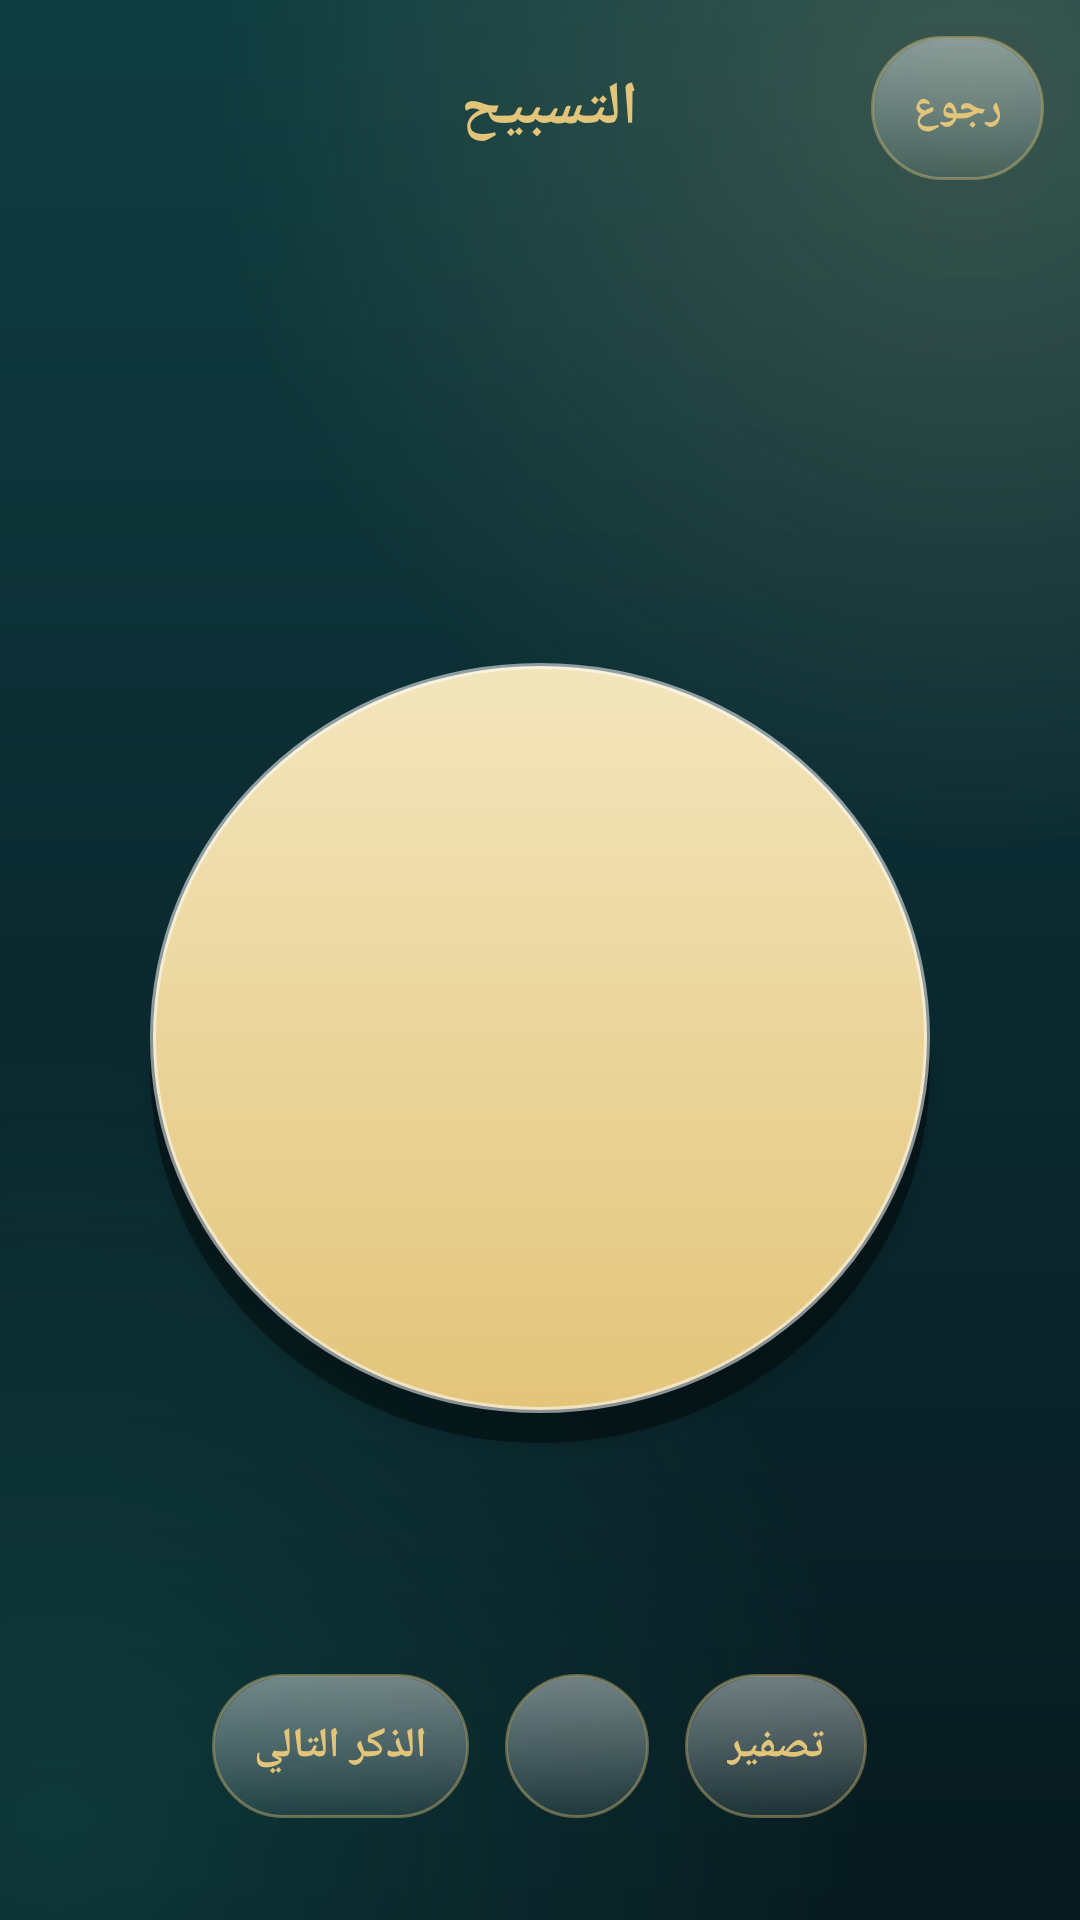

Android layout source for this screen:
<!-- AndroidManifest.xml: application theme Theme.Mushafi.Emerald -->
<!-- res/layout/activity_tasbih.xml -->
<?xml version="1.0" encoding="utf-8"?>
<LinearLayout xmlns:android="http://schemas.android.com/apk/res/android" android:layout_width="match_parent" android:layout_height="match_parent" android:background="?attr/appBackground" android:orientation="vertical">
    <LinearLayout
        android:layout_width="match_parent"
        android:layout_height="wrap_content"
        android:gravity="center_vertical"
        android:orientation="horizontal"
        android:padding="12dp">

        <Button
            android:id="@+id/btn_back"
            style="@style/ChipButton"
            android:layout_width="wrap_content"
            android:layout_height="wrap_content"
            android:text="@string/btn_back" />

        <TextView
            
            android:layout_width="0dp"
            android:layout_height="wrap_content"
            android:layout_weight="1"
            android:gravity="center"
            android:text="@string/btn_tasbih"
            android:textColor="?attr/accent"
            android:textSize="20sp"
            android:textStyle="bold" />

        <View
            android:layout_width="64dp"
            android:layout_height="1dp" />
    </LinearLayout>
    <TextView
        android:id="@+id/tasbih_phrase"
        android:layout_width="match_parent"
        android:layout_height="wrap_content"
        android:layout_marginTop="16dp"
        android:gravity="center"
        android:textColor="?attr/textPrimary"
        android:textSize="28sp"
        android:textStyle="bold" />

    <TextView
        android:id="@+id/tasbih_total"
        android:layout_width="match_parent"
        android:layout_height="wrap_content"
        android:layout_marginTop="6dp"
        android:gravity="center"
        android:textColor="?attr/textMuted"
        android:textSize="14sp" />

    <FrameLayout
        android:layout_width="match_parent"
        android:layout_height="0dp"
        android:layout_weight="1">

        <Button
            android:id="@+id/tasbih_tap"
            android:layout_width="260dp"
            android:layout_height="260dp"
            android:layout_gravity="center"
            android:background="@drawable/bg_tasbih_button"
            android:contentDescription="@string/btn_tasbih" />

        <TextView
            android:id="@+id/tasbih_count"
            android:layout_width="wrap_content"
            android:layout_height="wrap_content"
            android:layout_gravity="center"
            android:textColor="?attr/onAccent"
            android:textSize="72sp"
            android:textStyle="bold" />
    </FrameLayout>

    <LinearLayout
        android:layout_width="match_parent"
        android:layout_height="wrap_content"
        android:gravity="center"
        android:orientation="horizontal"
        android:paddingBottom="28dp">

        <Button
            android:id="@+id/tasbih_reset"
            style="@style/ChipButton"
            android:layout_width="wrap_content"
            android:layout_height="wrap_content"
            android:layout_margin="6dp"
            android:text="@string/tasbih_reset" />

        <Button
            android:id="@+id/tasbih_target"
            style="@style/ChipButton"
            android:layout_width="wrap_content"
            android:layout_height="wrap_content"
            android:layout_margin="6dp" />

        <Button
            android:id="@+id/tasbih_next"
            style="@style/ChipButton"
            android:layout_width="wrap_content"
            android:layout_height="wrap_content"
            android:layout_margin="6dp"
            android:text="@string/tasbih_next" />
    </LinearLayout>
</LinearLayout>
<!-- resources referenced by this layout -->
<resources>
  <string name="btn_back">رجوع</string>
  <string name="btn_tasbih">التسبيح</string>
  <string name="tasbih_next">الذكر التالي</string>
  <string name="tasbih_reset">تصفير</string>
  <style name="ChipButton" parent="Widget.AppCompat.Button.Borderless">
          <item name="android:background">@drawable/bg_chip</item>
          <item name="android:textColor">?attr/accent</item>
          <item name="android:textSize">14sp</item>
          <item name="android:textStyle">bold</item>
          <item name="android:textAllCaps">false</item>
          <item name="android:minHeight">48dp</item>
          <item name="android:minWidth">48dp</item>
          <item name="android:paddingStart">14dp</item>
          <item name="android:paddingEnd">14dp</item>
      </style>
  <style name="Theme.Mushafi.Emerald" parent="Theme.Mushafi">
          <item name="appBackground">@drawable/bg_app_emerald</item>
          <item name="android:windowBackground">@drawable/bg_app_emerald</item>
          <item name="glassTop">#40FFFFFF</item>
          <item name="glassBottom">#14FFFFFF</item>
          <item name="glassStroke">#66E3C57A</item>
          <item name="glassGloss">#38FFFFFF</item>
          <item name="textPrimary">#F7F1E1</item>
          <item name="textMuted">#B9C7BE</item>
          <item name="accent">#E3C57A</item>
          <item name="accentSoft">#F3E5BC</item>
          <item name="onAccent">#06291E</item>
          <item name="android:statusBarColor">#06291E</item>
          <item name="android:navigationBarColor">#06291E</item>
          <item name="android:windowLightStatusBar">false</item>
          <item name="android:windowLightNavigationBar">false</item>
      </style>
  <!-- drawable bg_chip (drawable) -->
  <?xml version="1.0" encoding="utf-8"?>
  <ripple xmlns:android="http://schemas.android.com/apk/res/android"
      android:color="?attr/accentSoft">
      <item>
          <layer-list>
              <item>
                  <shape android:shape="rectangle">
                      <gradient android:angle="270" android:startColor="?attr/glassTop" android:endColor="?attr/glassBottom" />
                      <corners android:radius="24dp" />
                      <stroke android:width="1dp" android:color="?attr/glassStroke" />
                  </shape>
              </item>
              <item android:left="1dp" android:right="1dp" android:top="1dp">
                  <shape android:shape="rectangle">
                      <gradient android:angle="270" android:startColor="?attr/glassGloss" android:endColor="#00FFFFFF" />
                      <corners android:radius="24dp" />
                  </shape>
              </item>
          </layer-list>
      </item>
  </ripple>
  <style name="Theme.Mushafi" parent="Theme.AppCompat.NoActionBar">
          <item name="colorPrimary">@color/emerald_deep</item>
          <item name="colorPrimaryDark">@color/emerald_rich</item>
          <item name="colorAccent">?attr/accent</item>
          <item name="android:layoutDirection">rtl</item>
      </style>
  <!-- drawable bg_app_emerald (drawable) -->
  <?xml version="1.0" encoding="utf-8"?>
  <layer-list xmlns:android="http://schemas.android.com/apk/res/android">
      <item>
          <shape android:shape="rectangle">
              <gradient android:angle="270" android:startColor="#0F3D40" android:centerColor="#0B2A30" android:endColor="#071A1F" />
          </shape>
      </item>
      <item>
          <shape android:shape="rectangle">
              <gradient android:type="radial" android:centerX="0.9" android:centerY="0.05" android:gradientRadius="70%p"
                  android:startColor="#33E2C28B" android:endColor="#00000000" />
          </shape>
      </item>
      <item>
          <shape android:shape="rectangle">
              <gradient android:type="radial" android:centerX="0.05" android:centerY="0.95" android:gradientRadius="75%p"
                  android:startColor="#3326A69A" android:endColor="#00000000" />
          </shape>
      </item>
  </layer-list>
  <color name="emerald_deep">#0B3B2A</color>
  <color name="emerald_rich">#06291E</color>
</resources>
